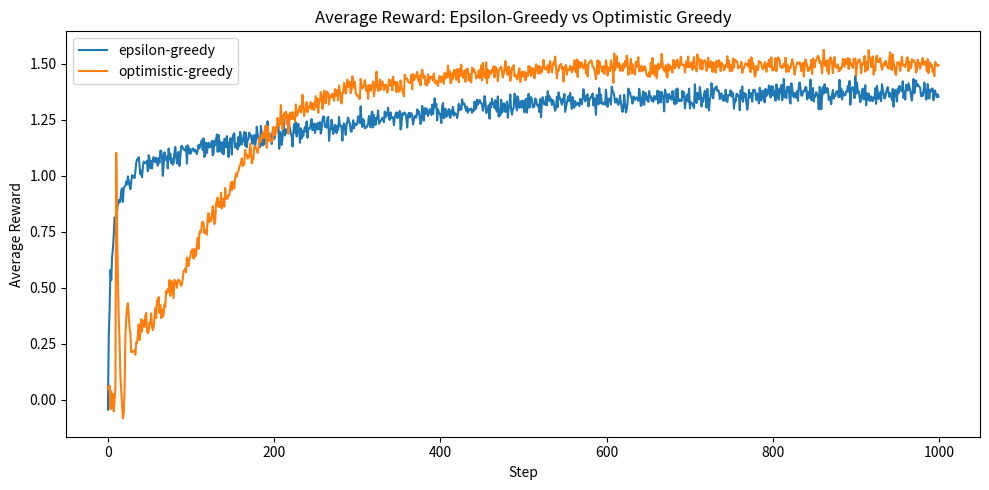
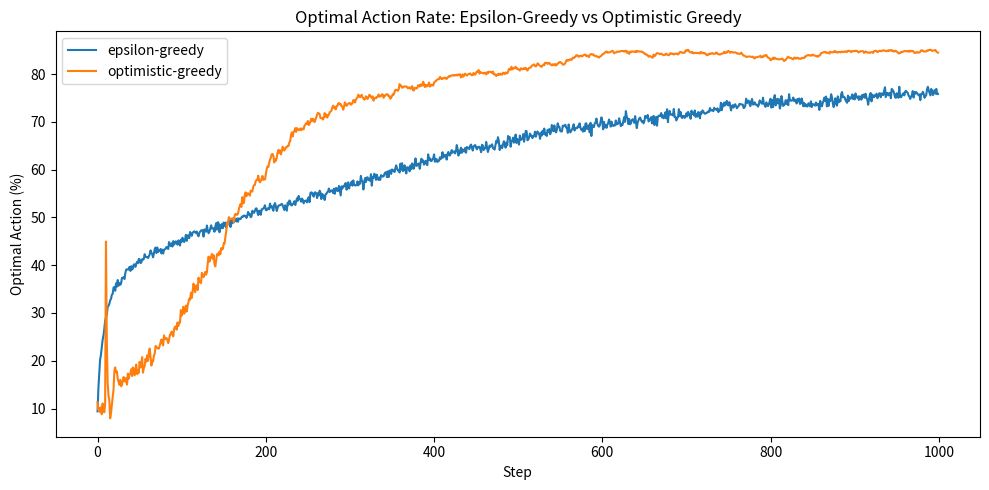

Reproduce these figures in Python, in order.
import numpy as np
import matplotlib.pyplot as plt


class Bandit:
    """
    K 臂老虎机（K-Armed Bandit）环境。

    每个动作 a 对应一个 Agent 不可见的真实动作价值：

        q*(a) = E[R | A = a]

    环境初始化时：

        q*(a) ~ N(0, 1)

    执行动作 a 时：

        R ~ N(q*(a), 1)

    Parameters
    ----------
    k : int
        动作数量。
    """

    def __init__(self, k: int = 10):
        self.k = k

        # q*(a)：每个动作的真实期望奖励。
        self.true_values = np.random.normal(
            loc=0.0,
            scale=1.0,
            size=k,
        )

        # a* = argmax_a q*(a)，仅用于实验评价。
        self.best_action = int(
            np.argmax(self.true_values)
        )

    def step(self, action: int) -> float:
        """
        执行动作并返回随机奖励。

        Parameters
        ----------
        action : int
            Agent 选择的动作编号。

        Returns
        -------
        float
            从 N(q*(action), 1) 中采样得到的奖励。
        """
        reward = np.random.normal(
            loc=self.true_values[action],
            scale=1.0,
        )

        return float(reward)


class EpsilonGreedyAgent:
    """
    使用固定步长更新的 ε-greedy Agent。

    动作选择：

        以 ε 的概率随机探索；
        以 1-ε 的概率选择当前 Q(a) 最大的动作。

    动作价值更新：

        Q(a)
        <- Q(a)
        + alpha * [R - Q(a)]

    Parameters
    ----------
    k : int
        动作数量。
    epsilon : float
        探索概率 ε。
    alpha : float
        固定步长。
    initial_value : float
        Q(a) 的初始值。
    """

    def __init__(
        self,
        k: int = 10,
        epsilon: float = 0.1,
        alpha: float = 0.1,
        initial_value: float = 0.0,
    ):
        self.k = k
        self.epsilon = epsilon
        self.alpha = alpha

        # 所有动作的 Q(a) 使用相同初始值。
        self.q_values = np.full(
            k,
            initial_value,
            dtype=float,
        )

    def select_action(self) -> int:
        """
        根据 ε-greedy 策略选择动作。

        Returns
        -------
        int
            选择的动作编号。
        """
        if np.random.random() < self.epsilon:
            return int(
                np.random.randint(self.k)
            )

        return int(
            np.argmax(self.q_values)
        )

    def update(
        self,
        action: int,
        reward: float,
    ) -> None:
        """
        使用固定步长更新 Q(a)。

        Parameters
        ----------
        action : int
            本次执行的动作。
        reward : float
            执行动作后获得的奖励。

        Notes
        -----
        更新公式：

            Q(a)
            <- Q(a)
            + alpha * [R - Q(a)]

        其中：

            alpha

        不会随着动作被访问次数增加而减小。
        """
        self.q_values[action] += (
            self.alpha
            * (
                reward
                - self.q_values[action]
            )
        )


def run_single_bandit(
    k: int,
    epsilon: float,
    alpha: float,
    initial_value: float,
    steps: int,
):
    """
    运行一次独立 Bandit 实验。

    Parameters
    ----------
    k : int
        动作数量。
    epsilon : float
        ε-greedy 探索概率。
    alpha : float
        固定步长。
    initial_value : float
        Q(a) 初始值。
    steps : int
        单次实验交互步数。

    Returns
    -------
    rewards : np.ndarray
        每个时间步获得的奖励。
    optimal_flags : np.ndarray
        每个时间步是否选择真实最优动作。
    """
    bandit = Bandit(k=k)

    agent = EpsilonGreedyAgent(
        k=k,
        epsilon=epsilon,
        alpha=alpha,
        initial_value=initial_value,
    )

    rewards = np.zeros(
        steps,
        dtype=float,
    )

    optimal_flags = np.zeros(
        steps,
        dtype=int,
    )

    for step in range(steps):
        action = agent.select_action()

        reward = bandit.step(action)

        agent.update(
            action=action,
            reward=reward,
        )

        rewards[step] = reward

        optimal_flags[step] = int(
            action == bandit.best_action
        )

    return rewards, optimal_flags


def run_multiple_bandits(
    runs: int,
    k: int,
    epsilon: float,
    alpha: float,
    initial_value: float,
    steps: int,
):
    """
    运行多次独立 Bandit 实验。

    Parameters
    ----------
    runs : int
        独立实验次数。
    k : int
        动作数量。
    epsilon : float
        ε-greedy 探索概率。
    alpha : float
        固定步长。
    initial_value : float
        Q(a) 初始值。
    steps : int
        每次实验的交互步数。

    Returns
    -------
    average_rewards : np.ndarray
        每个时间步上的平均奖励。
    optimal_action_rates : np.ndarray
        每个时间步选择真实最优动作的比例。
    """
    rewards_all_runs = np.zeros(
        (runs, steps),
        dtype=float,
    )

    optimal_flags_all_runs = np.zeros(
        (runs, steps),
        dtype=int,
    )

    for run in range(runs):
        rewards, optimal_flags = run_single_bandit(
            k=k,
            epsilon=epsilon,
            alpha=alpha,
            initial_value=initial_value,
            steps=steps,
        )

        rewards_all_runs[run] = rewards

        optimal_flags_all_runs[run] = (
            optimal_flags
        )

    average_rewards = np.mean(
        rewards_all_runs,
        axis=0,
    )

    optimal_action_rates = np.mean(
        optimal_flags_all_runs,
        axis=0,
    )

    return (
        average_rewards,
        optimal_action_rates,
    )


def run_comparison(
    runs: int,
    k: int,
    steps: int,
    alpha: float,
):
    """
    比较普通 ε-greedy 与 Optimistic Greedy。

    Returns
    -------
    results : dict
        保存两种方法的实验结果。
    """

    results = {}

    # --------------------------------------------------------
    # 方法 A：
    # 普通 ε-greedy
    #
    # Q0(a) = 0
    # epsilon = 0.1
    # --------------------------------------------------------
    average_rewards, optimal_action_rates = (
        run_multiple_bandits(
            runs=runs,
            k=k,
            epsilon=0.1,
            alpha=alpha,
            initial_value=0.0,
            steps=steps,
        )
    )

    results["epsilon-greedy"] = {
        "average_rewards": average_rewards,
        "optimal_action_rates": optimal_action_rates,
    }

    # --------------------------------------------------------
    # 方法 B：
    # Optimistic Greedy
    #
    # Q0(a) = 5
    # epsilon = 0
    # --------------------------------------------------------
    average_rewards, optimal_action_rates = (
        run_multiple_bandits(
            runs=runs,
            k=k,
            epsilon=0.0,
            alpha=alpha,
            initial_value=5.0,
            steps=steps,
        )
    )

    results["optimistic-greedy"] = {
        "average_rewards": average_rewards,
        "optimal_action_rates": optimal_action_rates,
    }

    return results


def plot_average_reward(
    results: dict,
) -> None:
    """
    绘制两种方法的 Average Reward 曲线。
    """
    plt.figure(figsize=(10, 5))

    for name, result in results.items():
        plt.plot(
            result["average_rewards"],
            label=name,
        )

    plt.xlabel("Step")
    plt.ylabel("Average Reward")
    plt.title(
        "Average Reward: "
        "Epsilon-Greedy vs Optimistic Greedy"
    )

    plt.legend()
    plt.tight_layout()
    plt.show()


def plot_optimal_action_rate(
    results: dict,
) -> None:
    """
    绘制两种方法的 Optimal Action Rate 曲线。
    """
    plt.figure(figsize=(10, 5))

    for name, result in results.items():
        plt.plot(
            result["optimal_action_rates"] * 100,
            label=name,
        )

    plt.xlabel("Step")
    plt.ylabel("Optimal Action (%)")
    plt.title(
        "Optimal Action Rate: "
        "Epsilon-Greedy vs Optimistic Greedy"
    )

    plt.legend()
    plt.tight_layout()
    plt.show()


def print_final_results(
    results: dict,
) -> None:
    """
    输出两种方法在最后一个时间步的实验结果。
    """
    print()
    print("=" * 70)
    print("Final Results")
    print("=" * 70)

    for name, result in results.items():
        final_reward = result[
            "average_rewards"
        ][-1]

        final_optimal_rate = result[
            "optimal_action_rates"
        ][-1]

        print(
            f"{name:<20} | "
            f"Average Reward={final_reward:.4f} | "
            f"Optimal Action={final_optimal_rate * 100:.2f}%"
        )

    print("=" * 70)


def main() -> None:
    """
    程序入口。
    """

    seed = 42

    k = 10
    runs = 2000
    steps = 1000

    alpha = 0.1

    np.random.seed(seed)

    results = run_comparison(
        runs=runs,
        k=k,
        steps=steps,
        alpha=alpha,
    )

    print_final_results(results)

    plot_average_reward(results)

    plot_optimal_action_rate(results)


if __name__ == "__main__":
    main()
